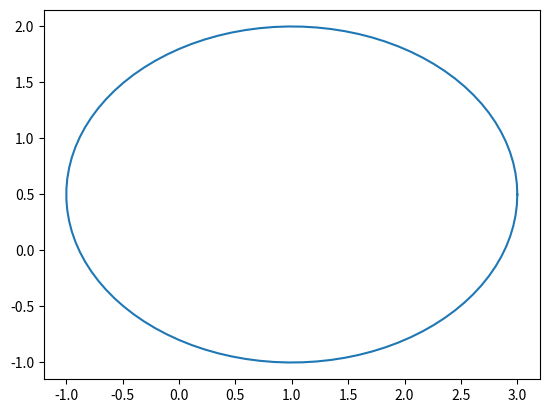

Recreate this plot in Python.
#!/usr/bin/env python
# coding: utf-8

# In[10]:


import numpy as np
import matplotlib.pyplot as plt
from math import pi

get_ipython().run_line_magic('matplotlib', 'inline')

u = 1. #x в центре
v = 0.5 #y в центре
a = 2.  #радиус по оси x
b = 1.5 #радиус по оси y

m = np.linspace(0, 2*pi, 100)
plt.plot(u + a*np.cos(m), v + b*np.sin(m))
plt.show()


# In[ ]:




